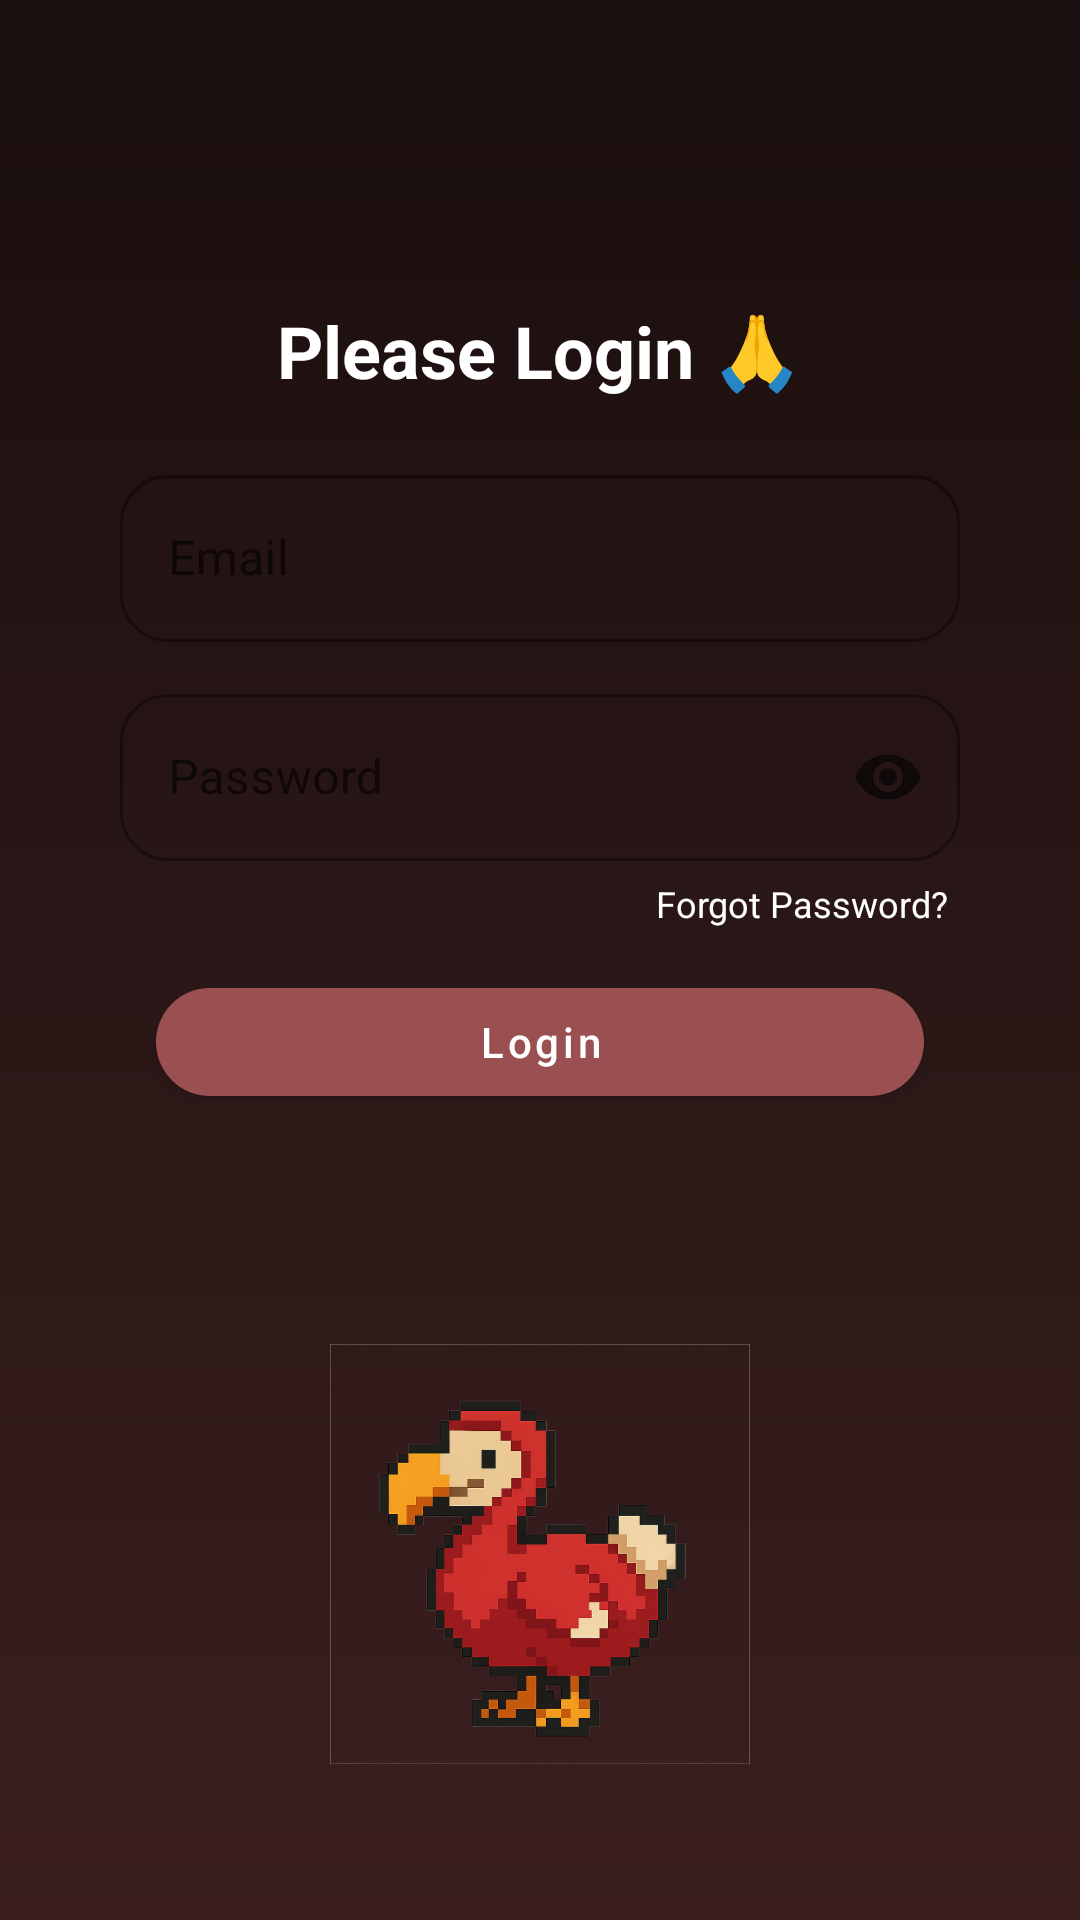

The Android layout XML behind this screen, and the referenced resources:
<!-- AndroidManifest.xml: application theme Theme.MyApplication -->
<!-- res/layout/fragment_auth_login.xml -->
<?xml version="1.0" encoding="utf-8"?>
<androidx.constraintlayout.widget.ConstraintLayout
    xmlns:android="http://schemas.android.com/apk/res/android"
    xmlns:app="http://schemas.android.com/apk/res-auto"
    android:id="@+id/login_root"
    android:layout_width="match_parent"
    android:layout_height="match_parent"
    android:background="@drawable/bg_login_gradient"
    android:padding="24dp">

    
    <ImageView
        android:id="@+id/ivDodo"
        android:layout_width="140dp"
        android:layout_height="140dp"
        android:src="@drawable/ic_dodo_red"
        android:contentDescription="@string/app_name"
        app:layout_constraintBottom_toBottomOf="parent"
        app:layout_constraintStart_toStartOf="parent"
        app:layout_constraintEnd_toEndOf="parent"
        android:layout_marginBottom="28dp"/>

    
    <LinearLayout
        android:id="@+id/content"
        android:layout_width="0dp"
        android:layout_height="wrap_content"
        android:orientation="vertical"
        android:gravity="center_horizontal"
        app:layout_constraintTop_toTopOf="parent"
        app:layout_constraintBottom_toTopOf="@id/ivDodo"
        app:layout_constraintStart_toStartOf="parent"
        app:layout_constraintEnd_toEndOf="parent"
        app:layout_constraintVertical_bias="0.5">

        <TextView
            android:id="@+id/txtTitle"
            android:layout_width="wrap_content"
            android:layout_height="wrap_content"
            android:text="Please Login 🙏"
            android:textAlignment="center"
            android:textColor="@android:color/white"
            android:textStyle="bold"
            android:textSize="24sp"
            android:layout_marginBottom="20dp"/>

        
        <com.google.android.material.textfield.TextInputLayout
            android:id="@+id/tilEmail"
            style="@style/Widget.MaterialComponents.TextInputLayout.OutlinedBox"
            android:layout_width="match_parent"
            android:layout_height="wrap_content"
            android:layout_marginStart="16dp"
            android:layout_marginEnd="16dp"
            app:boxCornerRadiusTopStart="16dp"
            app:boxCornerRadiusTopEnd="16dp"
            app:boxCornerRadiusBottomStart="16dp"
            app:boxCornerRadiusBottomEnd="16dp"
            app:hintEnabled="true"
            android:hint="Email">

            <com.google.android.material.textfield.TextInputEditText
                android:id="@+id/etEmail"
                android:layout_width="match_parent"
                android:layout_height="wrap_content"
                android:inputType="textEmailAddress"
                android:singleLine="true"/>
        </com.google.android.material.textfield.TextInputLayout>

        
        <com.google.android.material.textfield.TextInputLayout
            android:id="@+id/tilPassword"
            style="@style/Widget.MaterialComponents.TextInputLayout.OutlinedBox"
            android:layout_width="match_parent"
            android:layout_height="wrap_content"
            android:layout_marginStart="16dp"
            android:layout_marginEnd="16dp"
            android:layout_marginTop="12dp"
            app:boxCornerRadiusTopStart="16dp"
            app:boxCornerRadiusTopEnd="16dp"
            app:boxCornerRadiusBottomStart="16dp"
            app:boxCornerRadiusBottomEnd="16dp"
            app:endIconMode="password_toggle"
            android:hint="Password">

            <com.google.android.material.textfield.TextInputEditText
                android:id="@+id/etPassword"
                android:layout_width="match_parent"
                android:layout_height="wrap_content"
                android:inputType="textPassword"
                android:singleLine="true"/>
        </com.google.android.material.textfield.TextInputLayout>

        <TextView
            android:id="@+id/tvForgot"
            android:layout_width="wrap_content"
            android:layout_height="wrap_content"
            android:text="Forgot Password?"
            android:textColor="@android:color/white"
            android:textSize="12sp"
            android:layout_marginTop="6dp"
            android:layout_marginEnd="20dp"
            android:layout_gravity="end"/>

        <com.google.android.material.button.MaterialButton
            android:id="@+id/btnLogin"
            android:layout_width="match_parent"
            android:layout_height="48dp"
            android:layout_marginStart="28dp"
            android:layout_marginEnd="28dp"
            android:layout_marginTop="14dp"
            android:text="Login"
            android:textAllCaps="false"
            android:textColor="@android:color/white"
            app:cornerRadius="24dp"
            app:backgroundTint="@color/dodo_maroon"/>

        <ProgressBar
            android:id="@+id/progress"
            android:layout_width="wrap_content"
            android:layout_height="wrap_content"
            android:layout_marginTop="10dp"
            android:visibility="gone"/>
    </LinearLayout>
</androidx.constraintlayout.widget.ConstraintLayout>
<!-- resources referenced by this layout -->
<resources>
  <color name="dodo_maroon">#9A5050</color>
  <!-- drawable bg_login_gradient (drawable) -->
  <?xml version="1.0" encoding="utf-8"?>
  <shape xmlns:android="http://schemas.android.com/apk/res/android">
      <gradient
          android:startColor="#1A0E0E"
          android:endColor="#3B1F1F"
          android:angle="270"/>
  </shape>
  <!-- drawable ic_dodo_red: png bitmap (drawable, 416408 bytes) -->
  <string name="app_name">My Application</string>
  <style name="Theme.MyApplication" parent="Theme.MaterialComponents.DayNight.NoActionBar">
          
          <item name="colorPrimary">@color/purple_500</item>
          <item name="colorPrimaryVariant">@color/purple_700</item>
          <item name="colorOnPrimary">@color/white</item>
          
          <item name="colorSecondary">@color/teal_200</item>
          <item name="colorSecondaryVariant">@color/teal_700</item>
          <item name="colorOnSecondary">@color/black</item>
          
          <item name="android:statusBarColor">?attr/colorPrimaryVariant</item>
          
          <item name="colorControlNormal">@color/white</item>
          <item name="colorControlActivated">@color/dodo_maroon</item>
  
          
          <item name="materialThemeOverlay">@style/WhiteTextInputOverlay</item>
      </style>
  <color name="purple_500">#FF6200EE</color>
  <color name="purple_700">#FF3700B3</color>
  <color name="white">#FFFFFFFF</color>
  <color name="teal_200">#FF03DAC5</color>
  <color name="teal_700">#FF018786</color>
  <color name="black">#FF000000</color>
  <style name="WhiteTextInputOverlay" parent="">
          <item name="boxStrokeColor">@color/white</item>
          <item name="colorControlNormal">@color/white</item>
          <item name="colorControlActivated">@color/white</item>
          <item name="hintTextColor">@color/white</item>
      </style>
</resources>
